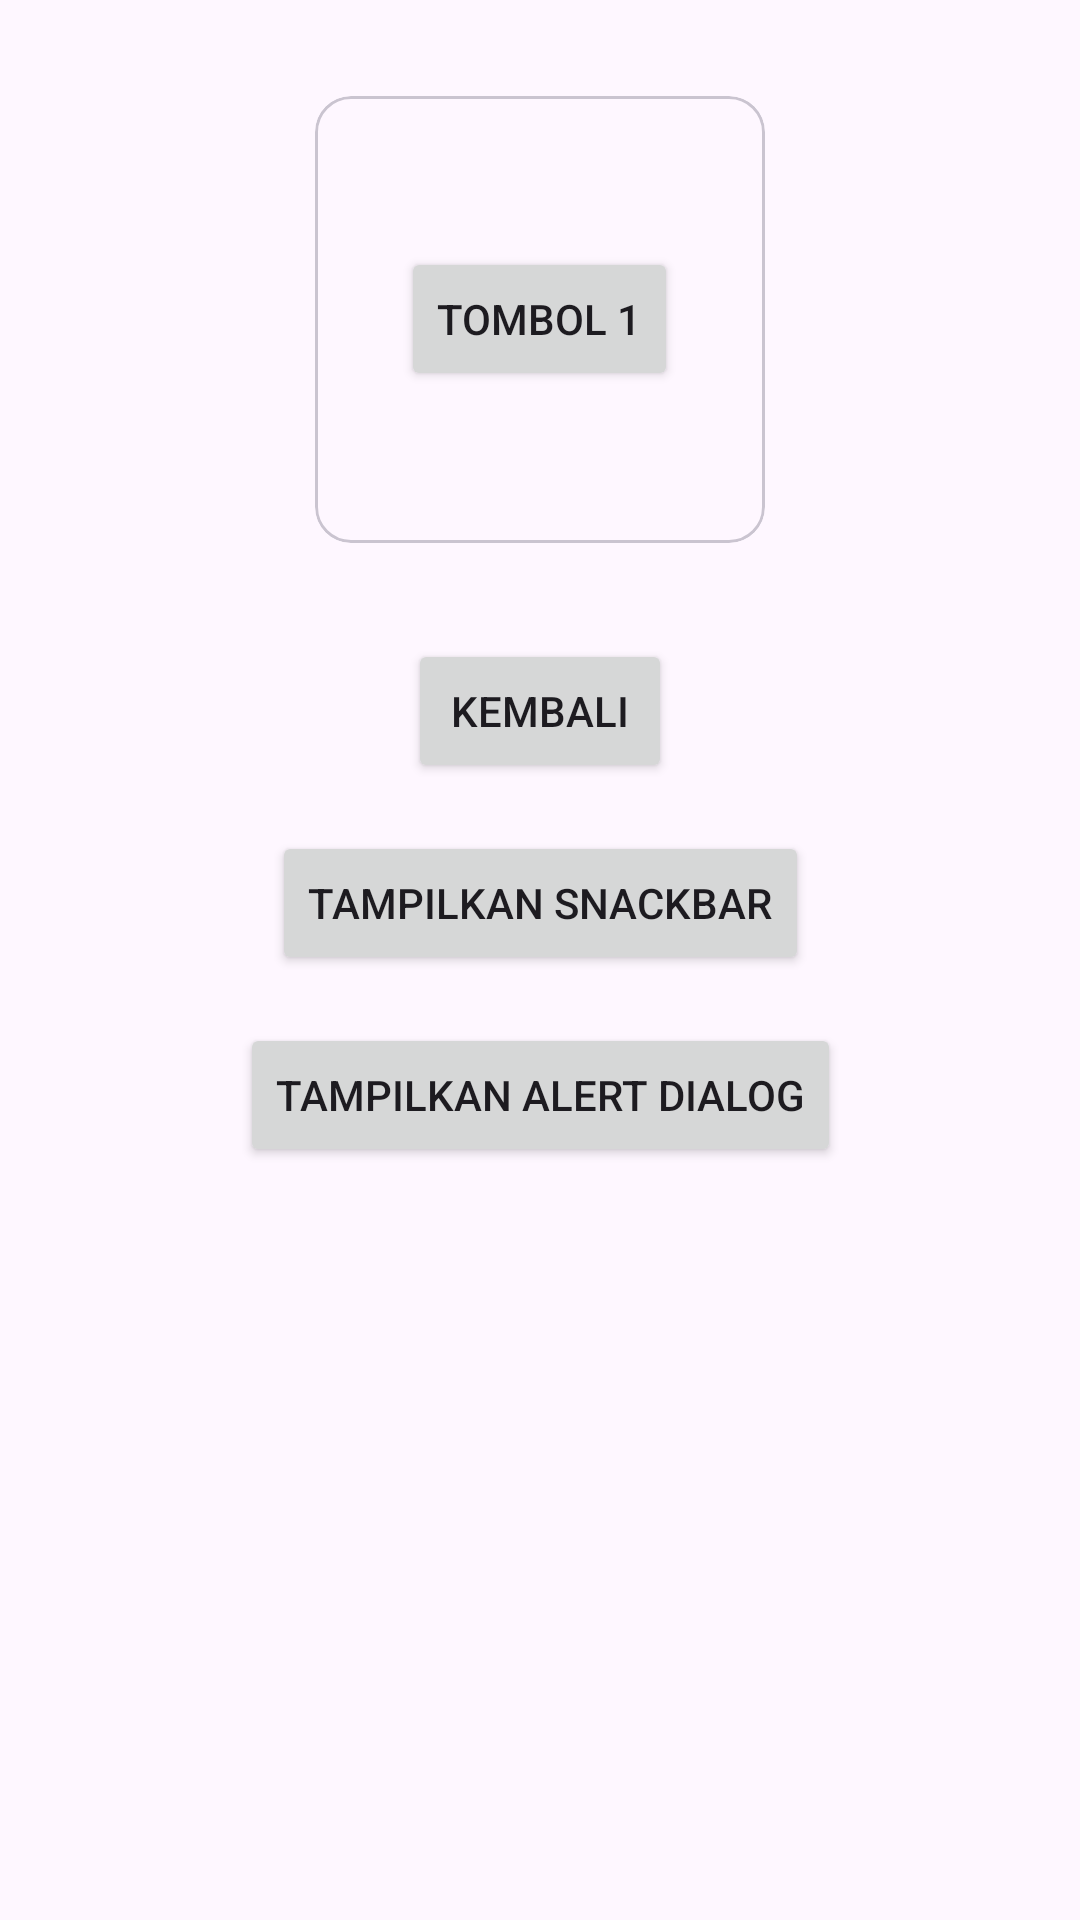

Write the Android layout XML for this screen, with the resource values it uses.
<!-- AndroidManifest.xml: application theme Theme.Neptunus_Daniss -->
<!-- res/layout/activity_fourth.xml -->
<?xml version="1.0" encoding="utf-8"?>
<androidx.constraintlayout.widget.ConstraintLayout xmlns:android="http://schemas.android.com/apk/res/android"
    xmlns:app="http://schemas.android.com/apk/res-auto"
    xmlns:tools="http://schemas.android.com/tools"
    android:id="@+id/main"
    android:layout_width="match_parent"
    android:layout_height="match_parent"
    tools:context=".home.pertemuan4.FourthActivity">

    <com.google.android.material.card.MaterialCardView
        android:id="@+id/cardView"
        android:layout_width="150dp"
        android:layout_height="149dp"
        android:layout_marginTop="32dp"
        app:layout_constraintEnd_toEndOf="parent"
        app:layout_constraintStart_toStartOf="parent"
        app:layout_constraintTop_toTopOf="parent">

        <Button
            android:id="@+id/btn1"
            android:layout_width="wrap_content"
            android:layout_height="wrap_content"
            android:layout_gravity="center"
            android:text="Tombol 1" />

    </com.google.android.material.card.MaterialCardView>

    <Button
        android:id="@+id/btnKembali"
        android:layout_width="wrap_content"
        android:layout_height="wrap_content"
        android:layout_marginTop="32dp"
        android:text="Kembali"
        app:layout_constraintEnd_toEndOf="parent"
        app:layout_constraintStart_toStartOf="parent"
        app:layout_constraintTop_toBottomOf="@id/cardView" />

    <Button
        android:id="@+id/btnShowSnackbar"
        android:layout_width="wrap_content"
        android:layout_height="wrap_content"
        android:layout_marginTop="16dp"
        android:text="Tampilkan Snackbar"
        app:layout_constraintEnd_toEndOf="parent"
        app:layout_constraintStart_toStartOf="parent"
        app:layout_constraintTop_toBottomOf="@id/btnKembali" />

    <Button
        android:id="@+id/btnShowAlertDialog"
        android:layout_width="wrap_content"
        android:layout_height="wrap_content"
        android:layout_marginTop="16dp"
        android:text="Tampilkan Alert Dialog"
        app:layout_constraintEnd_toEndOf="parent"
        app:layout_constraintStart_toStartOf="parent"
        app:layout_constraintTop_toBottomOf="@id/btnShowSnackbar" />

</androidx.constraintlayout.widget.ConstraintLayout>
<!-- resources referenced by this layout -->
<resources>
  <style name="Theme.Neptunus_Daniss" parent="Base.Theme.Neptunus_Daniss" />
  <style name="Base.Theme.Neptunus_Daniss" parent="Theme.Material3.DayNight.NoActionBar">
          
          
      </style>
</resources>
